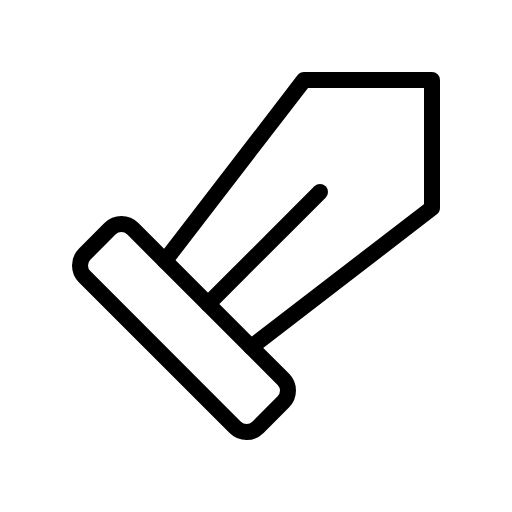
t = 0.00 s
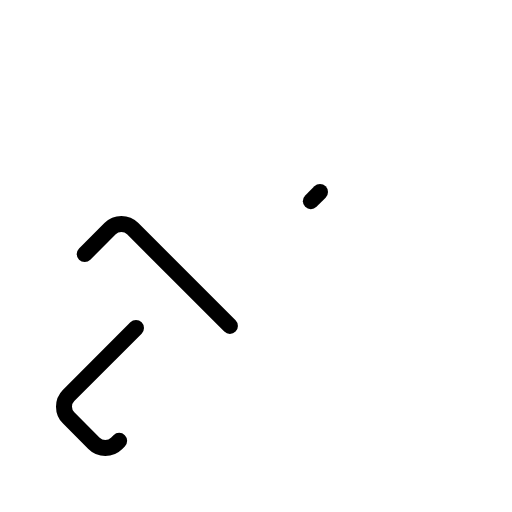
t = 0.90 s
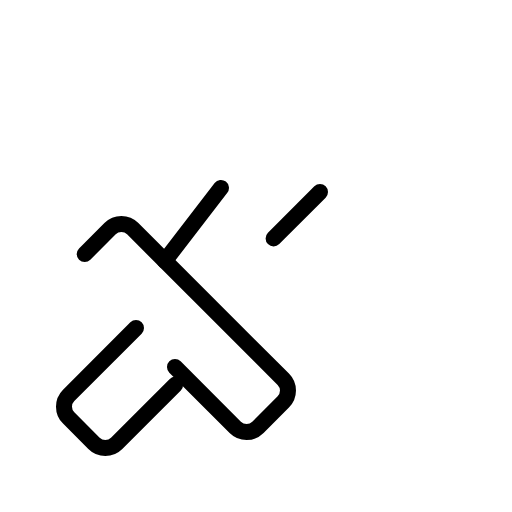
t = 1.28 s
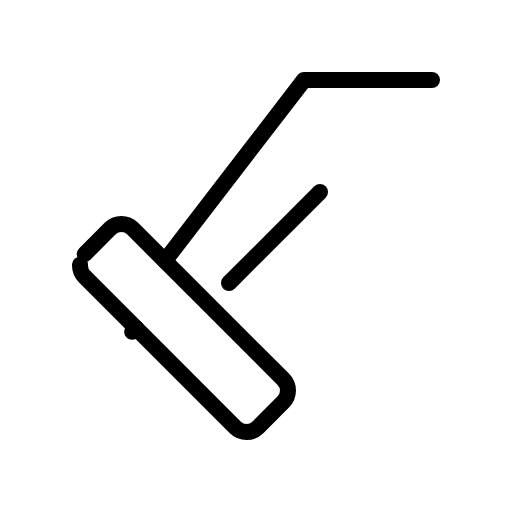
t = 1.65 s
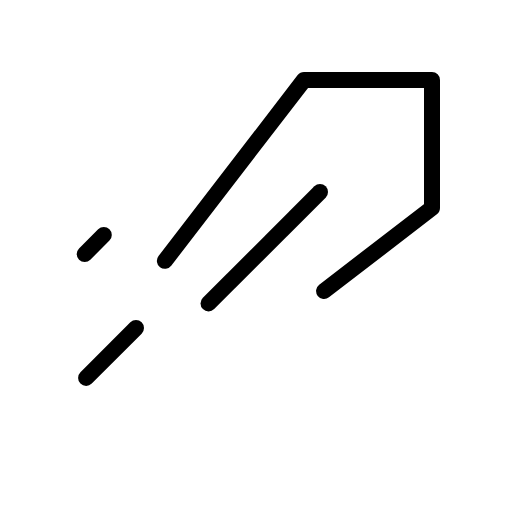
t = 2.03 s

The animated SVG that drew these frames (rendered in a browser with its animation timeline set to each time). Animation: 1 CSS @keyframes rule; one cycle of 2.40 s, repeats indefinitely.

<svg xmlns="http://www.w3.org/2000/svg" viewBox="0 0 256 256">
  <style>
    .draw-line {
      stroke-dasharray: 1;
      stroke-dashoffset: 0;
    }
    svg:hover .draw-line {
      animation: phosphor-draw-in 1.5s ease-in-out infinite;
    }
    @keyframes phosphor-draw-in {
      0%   { stroke-dashoffset: 1; }
      100% { stroke-dashoffset: 0; }
    }
  </style><rect width="256" height="256" fill="none"/><path d="M68,164,34.34,197.66a8,8,0,0,0,0,11.31L47,221.66a8,8,0,0,0,11.32,0L92,188" fill="none" stroke="currentColor" stroke-linecap="round" stroke-linejoin="round" stroke-width="8" class="draw-line" pathLength="1" style="animation-delay: 0s"/><rect x="75.02" y="102.75" width="33.96" height="122.49" rx="8.01" transform="translate(-89.02 113.09) rotate(-45)" fill="none" stroke="currentColor" stroke-linecap="round" stroke-linejoin="round" stroke-width="8" class="draw-line" pathLength="1" style="animation-delay: 0.3s"/><line x1="160" y1="96" x2="104" y2="152" fill="none" stroke="currentColor" stroke-linecap="round" stroke-linejoin="round" stroke-width="8" class="draw-line" pathLength="1" style="animation-delay: 0.6s"/><polyline points="82.44 130.43 152 40 216 40 216 104 125.57 173.56" fill="none" stroke="currentColor" stroke-linecap="round" stroke-linejoin="round" stroke-width="8" class="draw-line" pathLength="1" style="animation-delay: 0.9s"/></svg>
